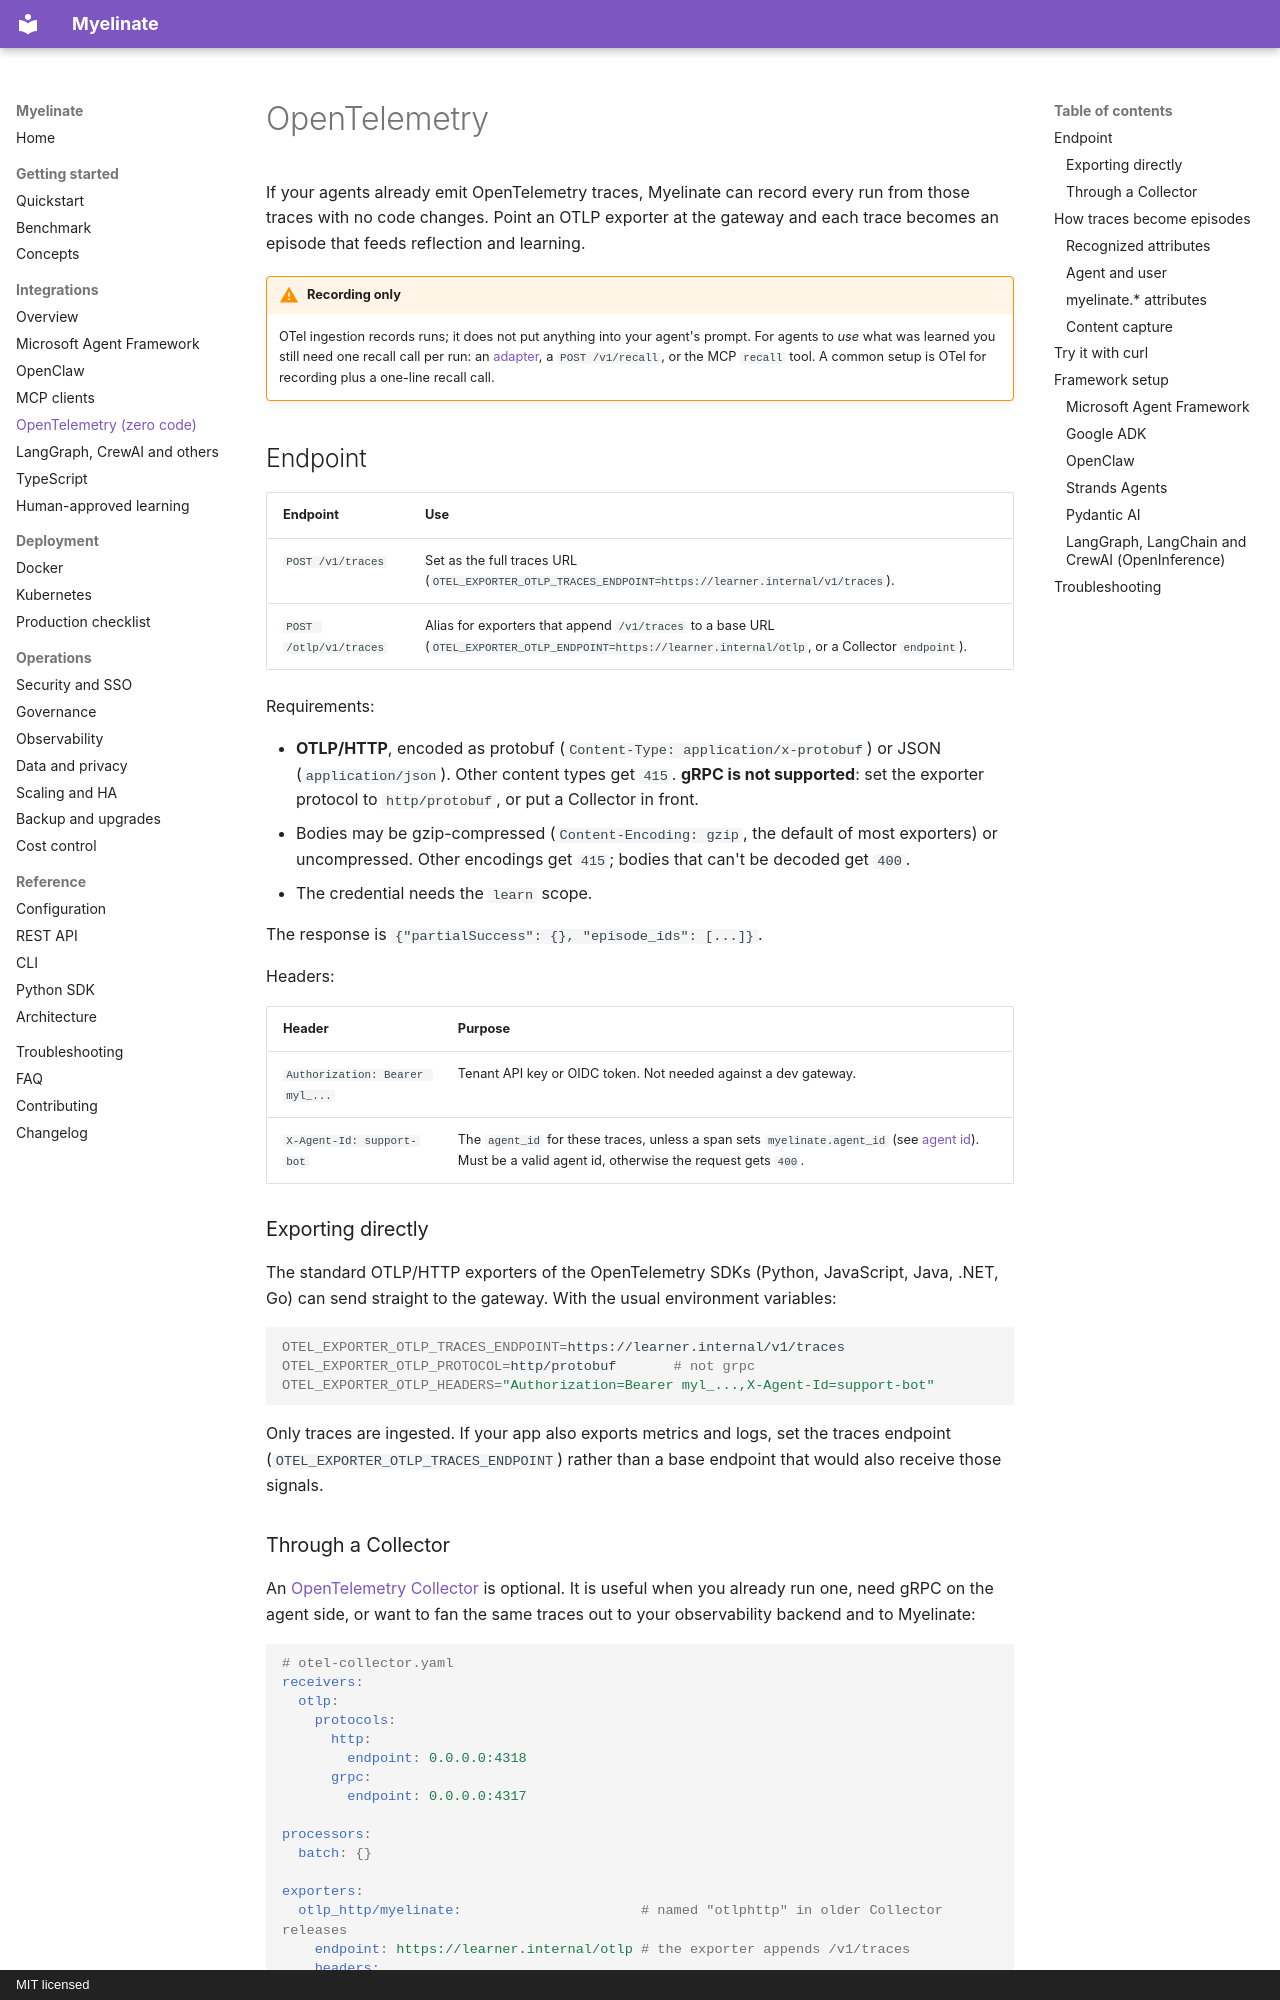

repository: notaaaronfr/myelinate · page: integrations/opentelemetry/index.html · generator: mkdocs · copyright: MIT licensed

# OpenTelemetry

If your agents already emit OpenTelemetry traces, Myelinate can record every run from those traces with no code
changes. Point an OTLP exporter at the gateway and each trace becomes an episode that feeds reflection and learning.

!!! warning "Recording only"
    OTel ingestion records runs; it does not put anything into your agent's prompt. For agents to *use* what was
    learned you still need one recall call per run: an [adapter](overview.md#choosing-an-integration-path), a
    `POST /v1/recall`, or the MCP `recall` tool. A common setup is OTel for recording plus a one-line recall call.

## Endpoint

| Endpoint | Use |
|---|---|
| `POST /v1/traces` | Set as the full traces URL (`OTEL_EXPORTER_OTLP_TRACES_ENDPOINT=https://learner.internal/v1/traces`). |
| `POST /otlp/v1/traces` | Alias for exporters that append `/v1/traces` to a base URL (`OTEL_EXPORTER_OTLP_ENDPOINT=https://learner.internal/otlp`, or a Collector `endpoint`). |

Requirements:

- **OTLP/HTTP**, encoded as protobuf (`Content-Type: application/x-protobuf`) or JSON (`application/json`). Other
  content types get `415`. **gRPC is not supported**: set the exporter protocol to `http/protobuf`, or put a Collector
  in front.
- Bodies may be gzip-compressed (`Content-Encoding: gzip`, the default of most exporters) or uncompressed. Other
  encodings get `415`; bodies that can't be decoded get `400`.
- The credential needs the `learn` scope.

The response is `{"partialSuccess": {}, "episode_ids": [...]}`.

Headers:

| Header | Purpose |
|---|---|
| `Authorization: Bearer myl_...` | Tenant API key or OIDC token. Not needed against a dev gateway. |
| `X-Agent-Id: support-bot` | The `agent_id` for these traces, unless a span sets `myelinate.agent_id` (see [agent id](#agent-and-user)). Must be a valid agent id, otherwise the request gets `400`. |

### Exporting directly

The standard OTLP/HTTP exporters of the OpenTelemetry SDKs (Python, JavaScript, Java, .NET, Go) can send straight to the
gateway. With the usual environment variables:

```bash
OTEL_EXPORTER_OTLP_TRACES_ENDPOINT=https://learner.internal/v1/traces
OTEL_EXPORTER_OTLP_PROTOCOL=http/protobuf       # not grpc
OTEL_EXPORTER_OTLP_HEADERS="Authorization=Bearer myl_...,X-Agent-Id=support-bot"
```

Only traces are ingested. If your app also exports metrics and logs, set the traces endpoint
(`OTEL_EXPORTER_OTLP_TRACES_ENDPOINT`) rather than a base endpoint that would also receive those signals.

### Through a Collector

An [OpenTelemetry Collector](https://opentelemetry.io/docs/collector/) is optional. It is useful when you already run
one, need gRPC on the agent side, or want to fan the same traces out to your observability backend and to Myelinate:

```yaml
# otel-collector.yaml
receivers:
  otlp:
    protocols:
      http:
        endpoint: 0.0.0.0:4318
      grpc:
        endpoint: 0.0.0.0:4317

processors:
  batch: {}

exporters:
  otlp_http/myelinate:                      # named "otlphttp" in older Collector releases
    endpoint: https://learner.internal/otlp # the exporter appends /v1/traces
    headers:
      Authorization: "Bearer ${env:MYELINATE_API_KEY}"
      X-Agent-Id: support-bot

service:
  pipelines:
    traces:
      receivers: [otlp]
      processors: [batch]
      exporters: [otlp_http/myelinate]
```

The exporter's defaults (protobuf, gzip) work as is. Your agents then export to the Collector as usual
(`OTEL_EXPORTER_OTLP_ENDPOINT=http://otel-collector:4318`).
